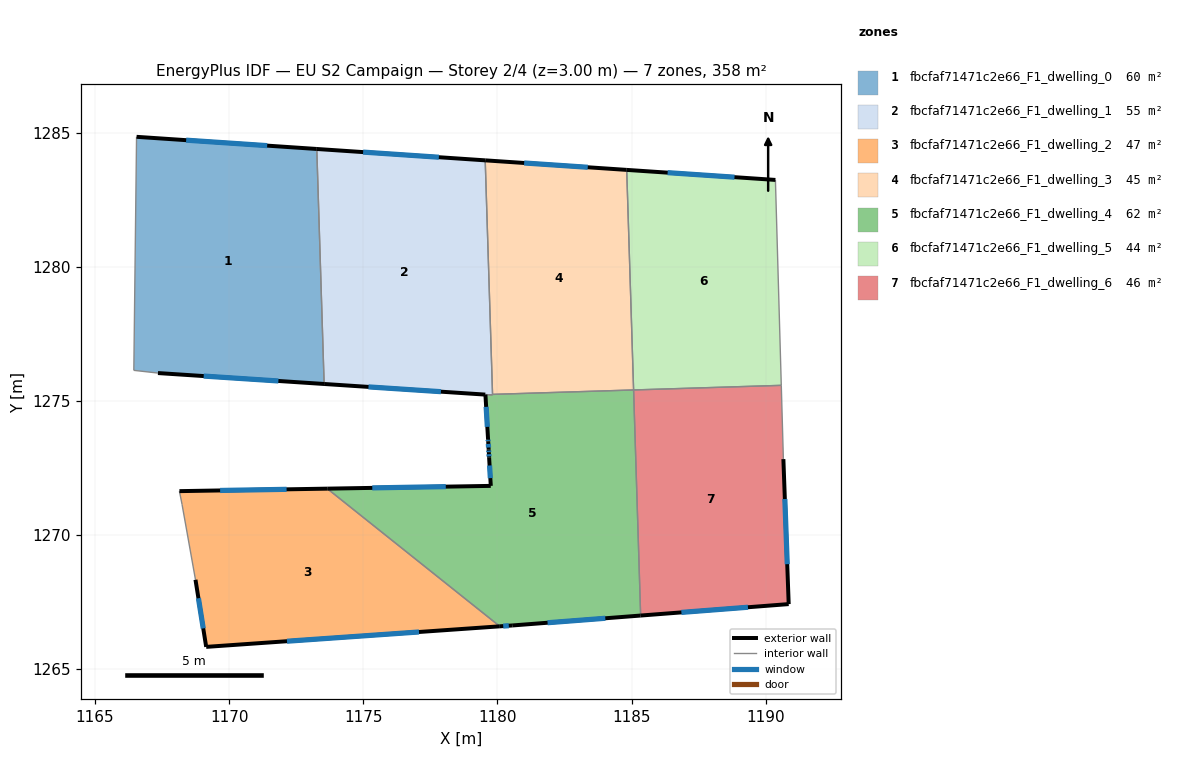
=== STOREY PLAN SPEC (per zone: floor XY polygon, exterior-wall plan segments, windows/doors) ===
zone 1: fbcfaf71471c2e66_F1_dwelling_0  (60.4 m²)
  floor: (1173.27, 1284.39) (1173.54, 1275.62) (1167.35, 1276.03) (1166.45, 1276.13) (1166.55, 1284.84)
  exterior wall: (1167.35, 1276.03) – (1173.54, 1275.62)  [6.2 m]
    window: (1169.05, 1275.92) – (1171.84, 1275.74)  [3.8 m²]
  exterior wall: (1173.27, 1284.39) – (1166.55, 1284.84)  [6.7 m]
    window: (1171.42, 1284.51) – (1168.40, 1284.71)  [4.1 m²]
  interior walls: 3
zone 2: fbcfaf71471c2e66_F1_dwelling_1  (54.9 m²)
  floor: (1179.55, 1283.96) (1179.82, 1275.22) (1179.55, 1275.23) (1173.54, 1275.62) (1173.27, 1284.39)
  exterior wall: (1179.55, 1283.96) – (1173.27, 1284.39)  [6.3 m]
    window: (1177.82, 1284.08) – (1174.99, 1284.27)  [3.8 m²]
  exterior wall: (1173.54, 1275.62) – (1179.55, 1275.23)  [6.0 m]
    window: (1175.19, 1275.52) – (1177.90, 1275.34)  [3.7 m²]
  interior walls: 4
zone 3: fbcfaf71471c2e66_F1_dwelling_2  (46.5 m²)
  floor: (1180.09, 1266.59) (1169.14, 1265.82) (1168.74, 1268.33) (1168.24, 1271.13) (1168.15, 1271.63) (1173.66, 1271.72)
  exterior wall: (1168.74, 1268.33) – (1169.14, 1265.82)  [2.5 m]
    window: (1168.85, 1267.64) – (1169.03, 1266.51)  [1.5 m²]
  exterior wall: (1173.66, 1271.72) – (1168.15, 1271.63)  [5.5 m]
    window: (1172.14, 1271.70) – (1169.66, 1271.66)  [3.3 m²]
  exterior wall: (1169.14, 1265.82) – (1180.09, 1266.59)  [11.0 m]
    window: (1172.16, 1266.03) – (1177.08, 1266.38)  [6.7 m²]
  interior walls: 3
zone 4: fbcfaf71471c2e66_F1_dwelling_3  (44.6 m²)
  floor: (1184.82, 1283.61) (1185.08, 1275.40) (1179.82, 1275.24) (1179.55, 1283.96)
  exterior wall: (1184.82, 1283.61) – (1179.55, 1283.96)  [5.3 m]
    window: (1183.37, 1283.70) – (1181.00, 1283.86)  [3.2 m²]
  interior walls: 3
zone 5: fbcfaf71471c2e66_F1_dwelling_4  (62.1 m²)
  floor: (1185.08, 1275.40) (1185.34, 1266.99) (1180.55, 1266.62) (1180.09, 1266.59) (1173.66, 1271.72) (1179.75, 1271.83) (1179.69, 1272.88) (1179.68, 1273.06) (1179.68, 1273.17) (1179.66, 1273.47) (1179.65, 1273.57) (1179.55, 1275.23) (1179.82, 1275.22) (1179.82, 1275.24)
  exterior wall: (1179.69, 1272.88) – (1179.75, 1271.83)  [1.1 m]
    window: (1179.71, 1272.59) – (1179.74, 1272.11)  [0.6 m²]
  exterior wall: (1179.68, 1273.06) – (1179.69, 1272.88)  [0.2 m]
    window: (1179.68, 1273.01) – (1179.69, 1272.93)  [0.1 m²]
  exterior wall: (1179.68, 1273.17) – (1179.68, 1273.06)  [0.1 m]
    window: (1179.68, 1273.14) – (1179.68, 1273.09)  [0.1 m²]
  exterior wall: (1179.66, 1273.47) – (1179.68, 1273.17)  [0.3 m]
    window: (1179.66, 1273.39) – (1179.67, 1273.26)  [0.2 m²]
  exterior wall: (1179.65, 1273.57) – (1179.66, 1273.47)  [0.1 m]
    window: (1179.65, 1273.54) – (1179.66, 1273.50)  [0.1 m²]
  exterior wall: (1179.55, 1275.23) – (1179.65, 1273.57)  [1.7 m]
    window: (1179.58, 1274.77) – (1179.63, 1274.03)  [1.0 m²]
  exterior wall: (1180.55, 1266.62) – (1185.34, 1266.99)  [4.8 m]
    window: (1181.87, 1266.72) – (1184.02, 1266.89)  [2.9 m²]
  exterior wall: (1180.09, 1266.59) – (1180.55, 1266.62)  [0.5 m]
    window: (1180.22, 1266.60) – (1180.43, 1266.61)  [0.3 m²]
  exterior wall: (1179.75, 1271.83) – (1173.66, 1271.72)  [6.1 m]
    window: (1178.08, 1271.80) – (1175.34, 1271.75)  [3.7 m²]
  interior walls: 5
zone 6: fbcfaf71471c2e66_F1_dwelling_5  (43.8 m²)
  floor: (1190.36, 1283.23) (1190.58, 1275.57) (1185.08, 1275.40) (1184.82, 1283.61)
  exterior wall: (1190.36, 1283.23) – (1184.82, 1283.61)  [5.6 m]
    window: (1188.84, 1283.33) – (1186.35, 1283.50)  [3.4 m²]
  interior walls: 3
zone 7: fbcfaf71471c2e66_F1_dwelling_6  (45.7 m²)
  floor: (1190.58, 1275.57) (1190.66, 1272.82) (1190.86, 1267.42) (1185.34, 1266.99) (1185.08, 1275.40)
  exterior wall: (1190.86, 1267.42) – (1190.66, 1272.82)  [5.4 m]
    window: (1190.81, 1268.91) – (1190.72, 1271.34)  [3.3 m²]
  exterior wall: (1185.34, 1266.99) – (1190.86, 1267.42)  [5.5 m]
    window: (1186.86, 1267.11) – (1189.34, 1267.30)  [3.4 m²]
  interior walls: 3

=== DERIVED (storey summary) ===
Building: EU S2 Campaign
Storey: 2 of 4  (floor level z = 3.00 m)
Storey gross floor area: 357.9 m²
Zones on this storey: 7
  - fbcfaf71471c2e66_F1_dwelling_0: floor 60.4 m²; exterior wall 12.9 m (38.8 m²); 2 window(s) 7.8 m²; WWR 20.2%
  - fbcfaf71471c2e66_F1_dwelling_1: floor 54.9 m²; exterior wall 12.3 m (36.9 m²); 2 window(s) 7.5 m²; WWR 20.2%
  - fbcfaf71471c2e66_F1_dwelling_2: floor 46.5 m²; exterior wall 19.0 m (57.1 m²); 3 window(s) 11.5 m²; WWR 20.2%
  - fbcfaf71471c2e66_F1_dwelling_3: floor 44.6 m²; exterior wall 5.3 m (15.9 m²); 1 window(s) 3.2 m²; WWR 20.2%
  - fbcfaf71471c2e66_F1_dwelling_4: floor 62.1 m²; exterior wall 14.8 m (44.3 m²); 9 window(s) 9.0 m²; WWR 20.2%
  - fbcfaf71471c2e66_F1_dwelling_5: floor 43.8 m²; exterior wall 5.6 m (16.7 m²); 1 window(s) 3.4 m²; WWR 20.2%
  - fbcfaf71471c2e66_F1_dwelling_6: floor 45.7 m²; exterior wall 10.9 m (32.8 m²); 2 window(s) 6.6 m²; WWR 20.2%
Zone adjacency (shared interzone walls):
  - fbcfaf71471c2e66_F1_dwelling_0 ↔ fbcfaf71471c2e66_F1_dwelling_1
  - fbcfaf71471c2e66_F1_dwelling_1 ↔ fbcfaf71471c2e66_F1_dwelling_3
  - fbcfaf71471c2e66_F1_dwelling_1 ↔ fbcfaf71471c2e66_F1_dwelling_4
  - fbcfaf71471c2e66_F1_dwelling_2 ↔ fbcfaf71471c2e66_F1_dwelling_4
  - fbcfaf71471c2e66_F1_dwelling_3 ↔ fbcfaf71471c2e66_F1_dwelling_4
  - fbcfaf71471c2e66_F1_dwelling_3 ↔ fbcfaf71471c2e66_F1_dwelling_5
  - fbcfaf71471c2e66_F1_dwelling_4 ↔ fbcfaf71471c2e66_F1_dwelling_6
  - fbcfaf71471c2e66_F1_dwelling_5 ↔ fbcfaf71471c2e66_F1_dwelling_6